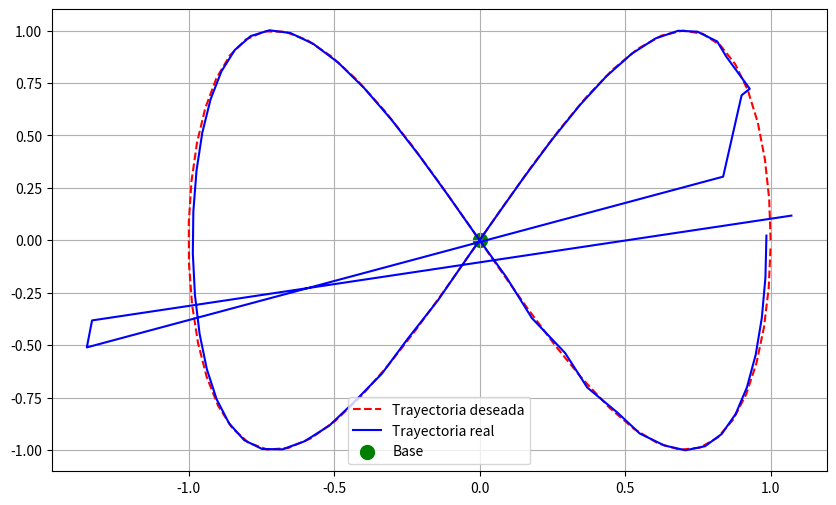
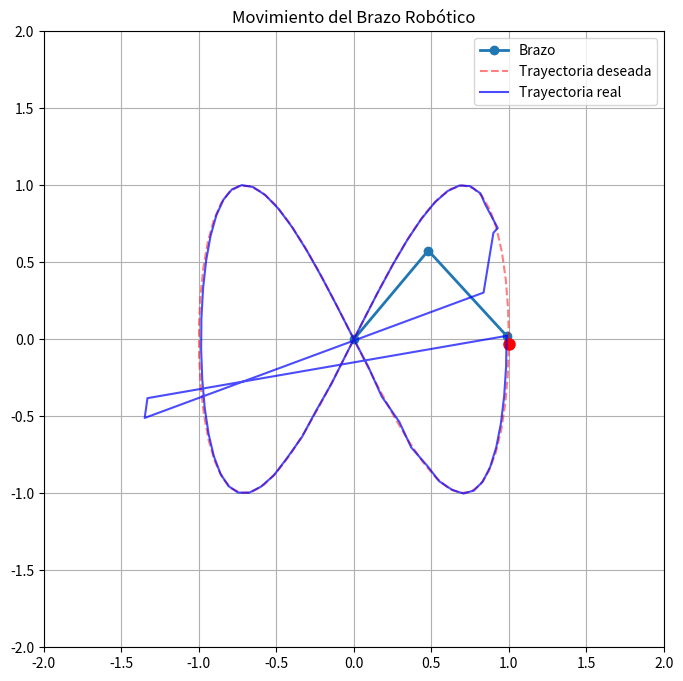

The script that saved these images, in order:
import numpy as np
import matplotlib.pyplot as plt
import matplotlib.animation as animation

class PIDController:
    def __init__(self, max_integral=100.0):
        self.integral = 0.0
        self.prev_error = 0.0
        self.max_integral = max_integral
    
    def compute(self, e, kp, ki, kd, dt):
        self.integral = np.clip(self.integral + e*dt, -self.max_integral, self.max_integral)
        derivative = (e - self.prev_error)/dt if dt > 0 else 0.0
        self.prev_error = e
        return kp*e + ki*self.integral + kd*derivative

class PIDFunction:
    def __init__(self, x0, t_end=10, delta_t=0.01, l1=1.0, l2=1.0):
        self.l1, self.l2 = l1, l2
        self.x0, self.y0 = x0
        self.dt = delta_t
        self.t_end = t_end
        self.t_values = np.arange(0, t_end) * delta_t
        
        # Precalcular trayectoria deseada (Lemniscata)
        # self.x_traj = 1.0 * np.sin(1.0 * self.t_values)
        # self.y_traj = 1.0 * np.sin(1.0 * self.t_values) * np.cos(1.0 * self.t_values)
        
        # Precalcular trayectorias
        self.x_traj = []
        self.y_traj = []

        for t in self.t_values:
            x = 1 * np.cos(1* t)
            y = 1 * np.sin(2 * t)
            self.x_traj.append(x)
            self.y_traj.append(y)

        self.theta1, self.theta2 = np.radians([45, 45])
        self.k_params = None

    def forward_kinematics(self):
        return (
            self.x0 + self.l1*np.cos(self.theta1) + self.l2*np.cos(self.theta1 + self.theta2),
            self.y0 + self.l1*np.sin(self.theta1) + self.l2*np.sin(self.theta1 + self.theta2)
        )

    def compute_jacobian(self):
        s1 = np.sin(self.theta1)
        s12 = np.sin(self.theta1 + self.theta2)
        c1 = np.cos(self.theta1)
        c12 = np.cos(self.theta1 + self.theta2)
        return np.array([
            [-self.l1*s1 - self.l2*s12, -self.l2*s12],
            [self.l1*c1 + self.l2*c12,  self.l2*c12]
        ])

    def apply_control(self, u_x, u_y):
        J = self.compute_jacobian()
        try:
            delta_theta = np.linalg.pinv(J) @ np.array([u_x, u_y]) * self.dt
        except np.linalg.LinAlgError:
            delta_theta = np.zeros(2)
        self.theta1 += delta_theta[0]
        self.theta2 += delta_theta[1]

    def evaluate(self, k_params):
        self.k_params = k_params
        # kp1, ki1, kd1, kp2, ki2, kd2 = k_params
        kp, ki, kd = k_params
        pid_x = PIDController()
        pid_y = PIDController()
        total_error = 0.0
        
        for t_idx in range(len(self.t_values)):
            Px, Py = self.forward_kinematics()
            x_target, y_target = self.x_traj[t_idx], self.y_traj[t_idx]
            
            # Cálculo de errores y control PID
            e_x = x_target - Px
            e_y = y_target - Py
            # u_x = pid_x.compute(e_x, kp1, ki1, kd1, self.dt)
            # u_y = pid_y.compute(e_y, kp2, ki2, kd2, self.dt)
            u_x = pid_x.compute(e_x, kp, ki, kd, self.dt)
            u_y = pid_y.compute(e_y, kp, ki, kd, self.dt)

            self.apply_control(u_x, u_y)
            total_error += e_x**2 + e_y**2
            
        return total_error

    # def _simulate_trajectory(self):
    #     theta_history = []
    #     Px, Py = self.forward_kinematics()
    #     theta_history.append((Px, Py))
        
    #     for t_idx in range(len(self.t_values)):
    #         Px, Py = self.forward_kinematics()
    #         x_target, y_target = self.x_traj[t_idx], self.y_traj[t_idx]
            
    #         e_x = x_target - Px
    #         e_y = y_target - Py
    #         u_x = PIDController().compute(e_x, *self.k_params, self.dt)
    #         u_y = PIDController().compute(e_y, *self.k_params, self.dt)
            
    #         self.apply_control(u_x, u_y)
    #         theta_history.append(self.forward_kinematics())
            
    #     return np.array(theta_history)


    # def plot_arm_animation(self):
    #     trajectory = self._simulate_trajectory()
    #     fig, ax = plt.subplots(figsize=(8, 8))
    #     ax.set_xlim(-2, 2)
    #     ax.set_ylim(-2, 2)
        
    #     line, = ax.plot([], [], 'o-', lw=2)
    #     target_line, = ax.plot(self.x_traj, self.y_traj, 'r--')
        
    #     def animate(i):
    #         x_joint = self.x0 + self.l1 * np.cos(self.theta1)
    #         y_joint = self.y0 + self.l1 * np.sin(self.theta1)
    #         x_end, y_end = trajectory[i]
    #         line.set_data([self.x0, x_joint, x_end], 
    #                       [self.y0, y_joint, y_end])
    #         return line,
        
    #     ani = animation.FuncAnimation(fig, animate, frames=len(trajectory),
    #                                   interval=self.dt*1000, blit=True)
    #     plt.show()

    #     ani.save('arm_animation.gif', writer='pillow', fps=int(1/self.dt))
    
    def _simulate_trajectory(self):
        """Simula el movimiento del brazo y guarda el historial completo"""
        trajectory = []
        angles_history = []  # Para guardar los ángulos theta1 y theta2
        
        # Guardar valores iniciales
        Px, Py = self.forward_kinematics()
        trajectory.append((Px, Py))
        angles_history.append((self.theta1, self.theta2))
        
        # Restaurar ángulos iniciales para la simulación
        self.theta1, self.theta2 = np.radians([45, 45])
        
        for t_idx in range(len(self.t_values)):
            Px, Py = self.forward_kinematics()
            x_target, y_target = self.x_traj[t_idx], self.y_traj[t_idx]
            
            e_x = x_target - Px
            e_y = y_target - Py
            
            # Usar los parámetros PID optimizados
            kp, ki, kd = self.k_params
            u_x = PIDController().compute(e_x, kp, ki, kd, self.dt)
            u_y = PIDController().compute(e_y, kp, ki, kd, self.dt)
            
            self.apply_control(u_x, u_y)
            
            # Guardar posición y ángulos actuales
            trajectory.append(self.forward_kinematics())
            angles_history.append((self.theta1, self.theta2))
            
        return np.array(trajectory), angles_history

    def plot_comparison(self):
        trajectory,_ = self._simulate_trajectory()
        plt.figure(figsize=(10, 6))
        plt.plot(self.x_traj, self.y_traj, 'r--', label='Trayectoria deseada')
        plt.plot(trajectory[:,0], trajectory[:,1], 'b-', label='Trayectoria real')
        plt.scatter(self.x0, self.y0, c='g', s=100, label='Base')
        plt.legend()
        plt.grid(True)
        plt.show()

    def plot_arm_animation(self):
        """Anima el movimiento del brazo robótico con la articulación intermedia"""
        trajectory, angles_history = self._simulate_trajectory()
        
        fig, ax = plt.subplots(figsize=(8, 8))
        ax.set_xlim(-2, 2)
        ax.set_ylim(-2, 2)
        
        # Configurar elementos gráficos
        arm_line, = ax.plot([], [], 'o-', lw=2, markersize=6)
        target_point, = ax.plot([], [], 'ro', markersize=8)
        target_traj, = ax.plot(self.x_traj, self.y_traj, 'r--', alpha=0.5)
        actual_traj, = ax.plot([], [], 'b-', alpha=0.7)
        
        # Historial de posición real para trazar la trayectoria seguida
        traj_x, traj_y = [], []
    
        def init():
            arm_line.set_data([], [])
            target_point.set_data([], [])
            actual_traj.set_data([], [])
            return arm_line, target_point, actual_traj
        
        def animate(i):
            # Obtener los ángulos del historial
            theta1, theta2 = angles_history[i]
            
            # Calcular posiciones de las articulaciones con los ángulos históricos
            x_joint = self.x0 + self.l1 * np.cos(theta1)
            y_joint = self.y0 + self.l1 * np.sin(theta1)
            
            # Calcular posición del efector final
            x_end = self.x0 + self.l1 * np.cos(theta1) + self.l2 * np.cos(theta1 + theta2)
            y_end = self.y0 + self.l1 * np.sin(theta1) + self.l2 * np.sin(theta1 + theta2)
            
            # Dibujar el brazo robótico
            arm_line.set_data([self.x0, x_joint, x_end], [self.y0, y_joint, y_end])
            
            # Dibujar el punto objetivo
            if i < len(self.x_traj):
                target_point.set_data([self.x_traj[i]], [self.y_traj[i]])
            
            # Actualizar trayectoria real
            traj_x.append(x_end)
            traj_y.append(y_end)
            actual_traj.set_data(traj_x, traj_y)
            
            return arm_line, target_point, actual_traj
        
        ani = animation.FuncAnimation(fig, animate, frames=len(trajectory),
                                    init_func=init, interval=self.dt*1000, 
                                    blit=True)
        
        ax.grid(True)
        ax.set_title('Movimiento del Brazo Robótico')
        ax.legend([arm_line, target_traj, actual_traj], 
                ['Brazo', 'Trayectoria deseada', 'Trayectoria real'])
        
        plt.show()
        
        # Guardar la animación como GIF
        ani.save('arm_animation.gif', writer='pillow', fps=int(1/self.dt))

if __name__ == "__main__":
    pid_system = PIDFunction(x0=[0, 0], t_end=64, delta_t=0.0995, l1=0.75, l2=0.75)
    # best_params = [8.5, 0.2, 0.5, 8.5, 0.2, 0.5]  # Parámetros optimizados
    best_params = [8.5, 0.2, 0.5]  # Parámetros optimizados
    print("Error total:", pid_system.evaluate(best_params))
    pid_system.plot_comparison()
    pid_system.plot_arm_animation()